4-way image classification set "dataset_merged" from GitHub (fatmanurpolat15/SAS); label vocabulary: diger, enkaz, kaya, mayin.

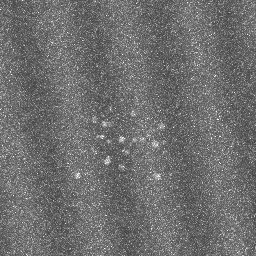
Label: diger

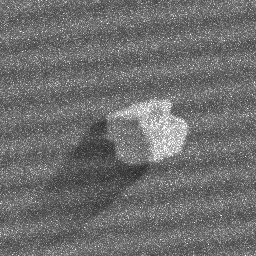
Label: kaya

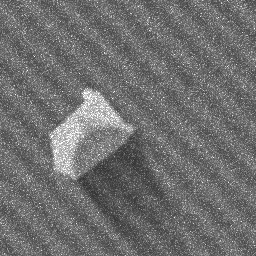
Label: kaya

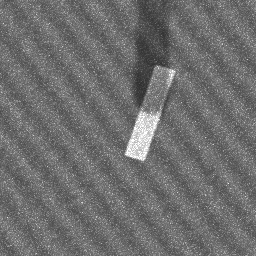
Label: enkaz

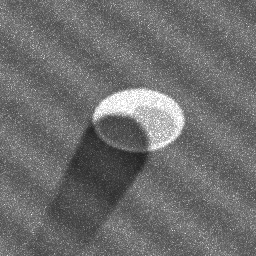
Label: mayin

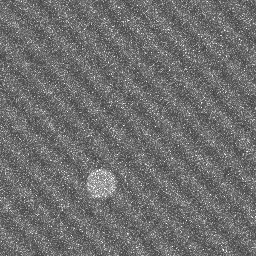
Label: diger
